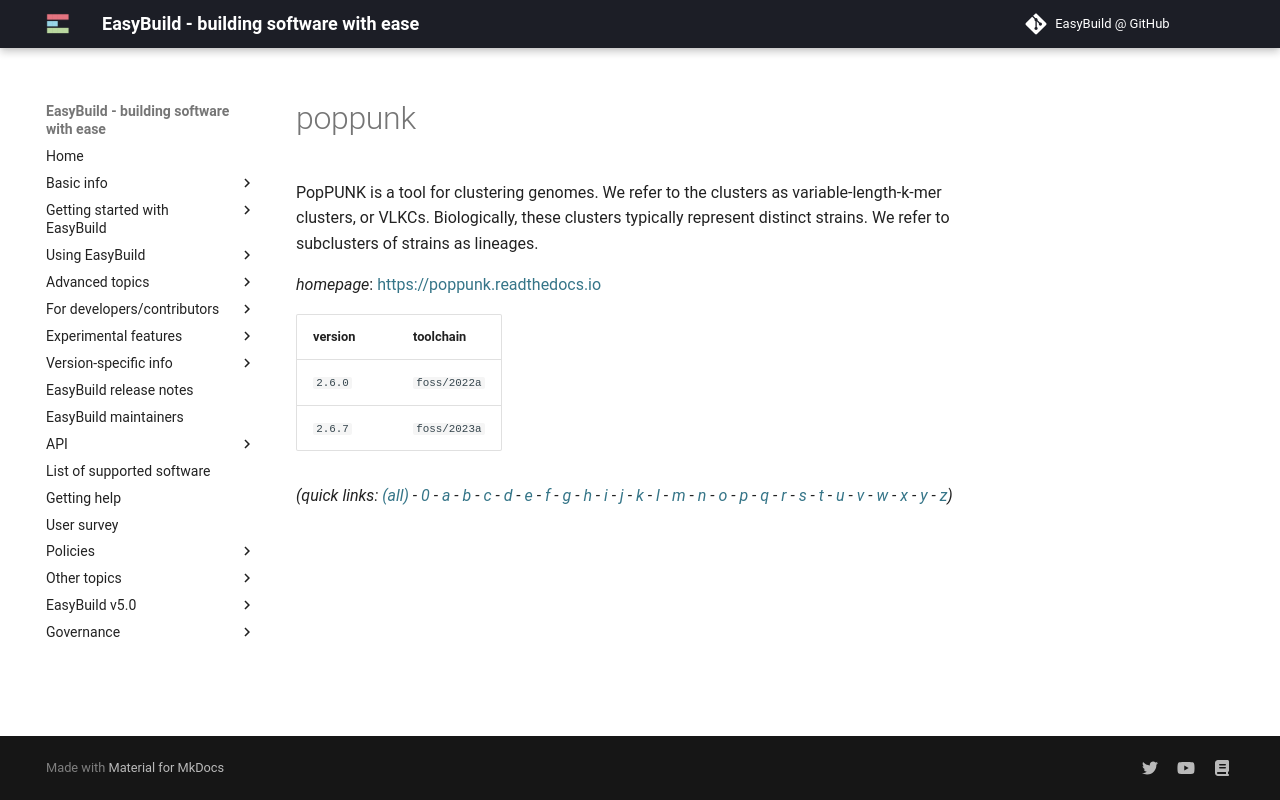

repository: easybuilders/easybuild-docs · page: version-specific/supported-software/p/poppunk/index.html · generator: mkdocs

---
search:
  boost: 0.5
---
# poppunk

PopPUNK is a tool for clustering genomes. We refer to the clusters as variable-length-k-mer clusters, or VLKCs. Biologically, these clusters typically represent distinct strains. We refer to subclusters of strains as lineages.

*homepage*: <https://poppunk.readthedocs.io>

version | toolchain
--------|----------
``2.6.0`` | ``foss/2022a``
``2.6.7`` | ``foss/2023a``


*(quick links: [(all)](../index.md) - [0](../0/index.md) - [a](../a/index.md) - [b](../b/index.md) - [c](../c/index.md) - [d](../d/index.md) - [e](../e/index.md) - [f](../f/index.md) - [g](../g/index.md) - [h](../h/index.md) - [i](../i/index.md) - [j](../j/index.md) - [k](../k/index.md) - [l](../l/index.md) - [m](../m/index.md) - [n](../n/index.md) - [o](../o/index.md) - [p](../p/index.md) - [q](../q/index.md) - [r](../r/index.md) - [s](../s/index.md) - [t](../t/index.md) - [u](../u/index.md) - [v](../v/index.md) - [w](../w/index.md) - [x](../x/index.md) - [y](../y/index.md) - [z](../z/index.md))*
